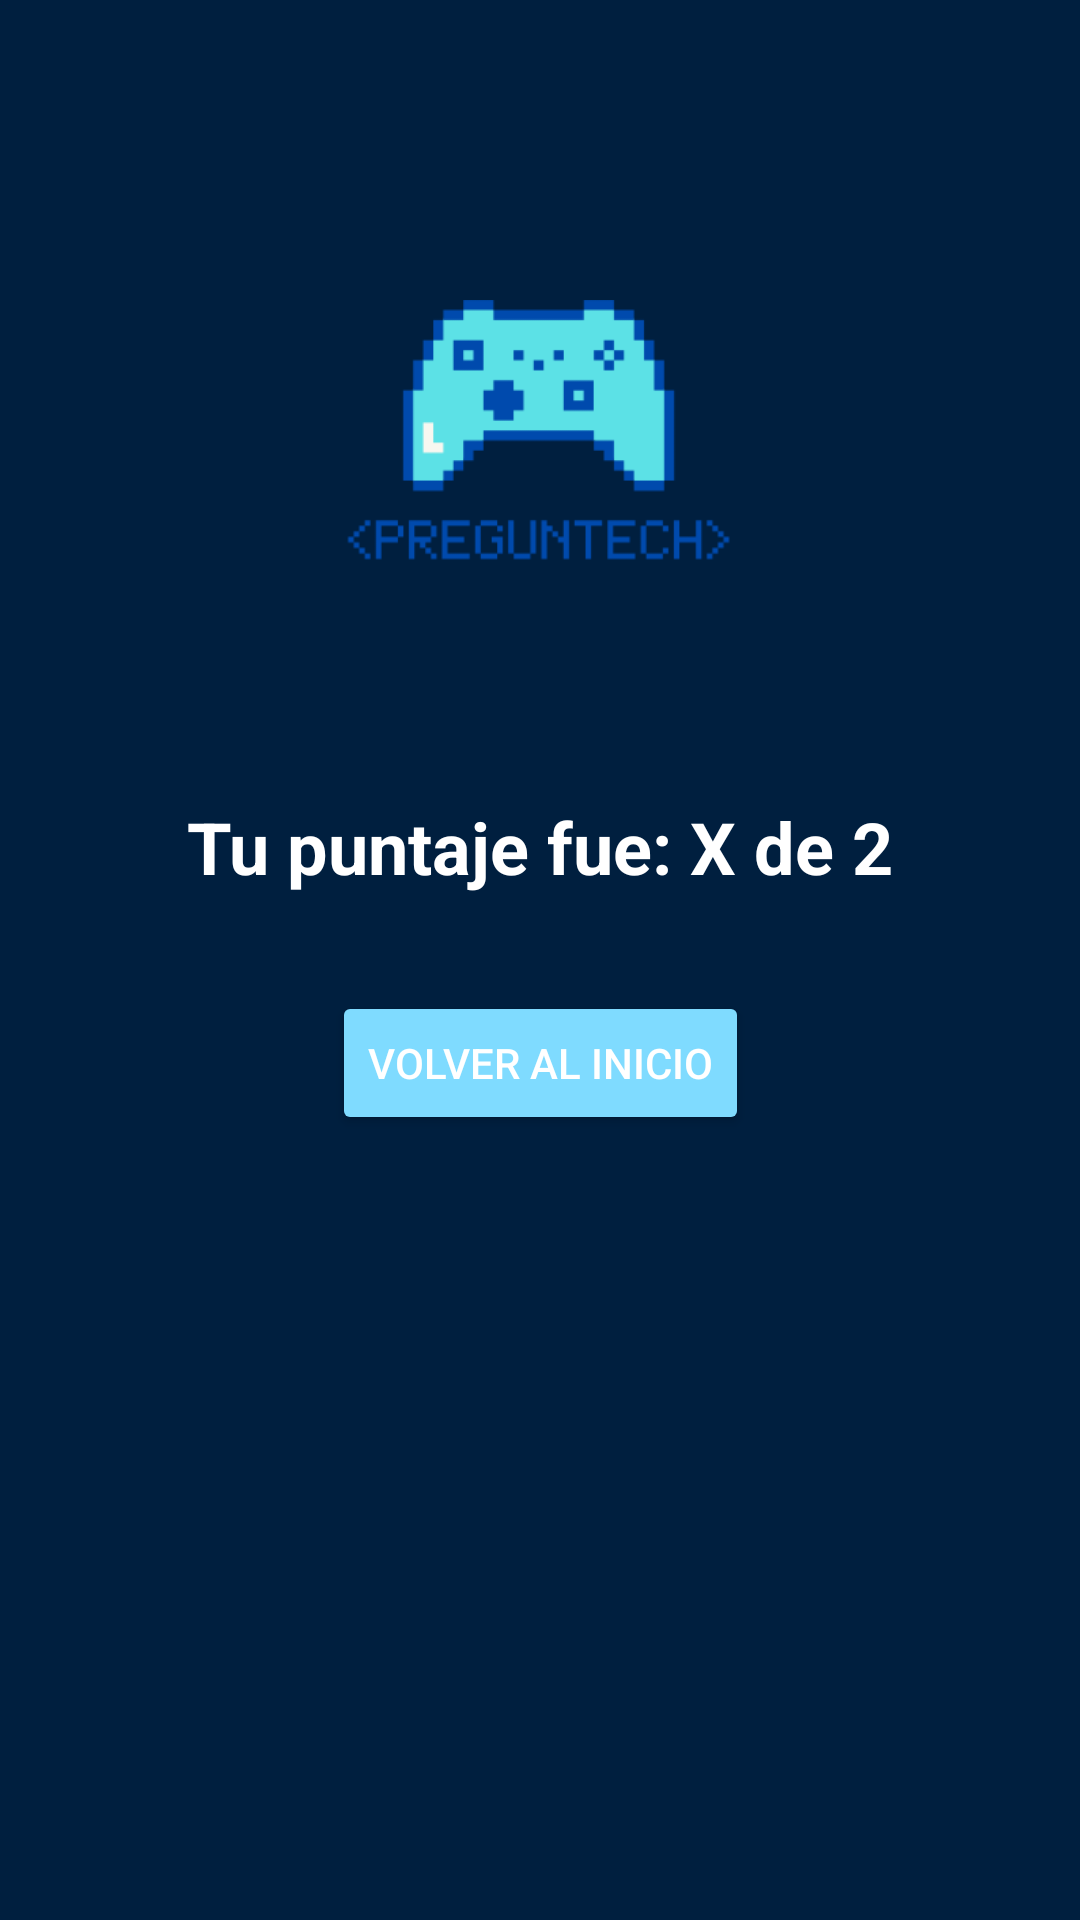

Layout XML and referenced resources for this Android screen:
<!-- AndroidManifest.xml: application theme Theme.PregunTech -->
<!-- res/layout/activity_resultado.xml -->
<?xml version="1.0" encoding="utf-8"?>
<androidx.constraintlayout.widget.ConstraintLayout xmlns:android="http://schemas.android.com/apk/res/android"
    xmlns:app="http://schemas.android.com/apk/res-auto"
    xmlns:tools="http://schemas.android.com/tools"
    android:id="@+id/main"
    android:layout_width="match_parent"
    android:layout_height="match_parent"
    android:background="@color/azul_marino"
    tools:context=".ResultadoActivity">

    <ImageView
        android:id="@+id/logoApp"
        android:layout_width="150dp"
        android:layout_height="200dp"
        android:layout_marginBottom="16dp"
        android:layout_marginTop="50dp"
        android:src="@drawable/preguntech"
        android:contentDescription="Logo de PregunTech"
        app:layout_constraintBottom_toTopOf="@id/txtResultado"
        app:layout_constraintTop_toTopOf="parent"
        app:layout_constraintStart_toStartOf="parent"
        app:layout_constraintEnd_toEndOf="parent" />

    <TextView
        android:id="@+id/txtResultado"
        android:layout_width="wrap_content"
        android:layout_height="wrap_content"
        android:text="Tu puntaje fue: X de 2"
        android:textColor="@color/white"
        android:textSize="24sp"
        android:textStyle="bold"
        android:textAlignment="center"
        app:layout_constraintTop_toTopOf="parent"
        app:layout_constraintBottom_toTopOf="@+id/btnReiniciar"
        app:layout_constraintStart_toStartOf="parent"
        app:layout_constraintEnd_toEndOf="parent"
        android:layout_marginBottom="32dp"
        android:layout_marginTop="100dp"/>

    <Button
        android:id="@+id/btnReiniciar"
        android:layout_width="wrap_content"
        android:layout_height="wrap_content"
        android:layout_marginTop="32dp"
        android:backgroundTint="@color/celeste"
        android:text="Volver al inicio"
        android:textColor="@android:color/white"
        app:layout_constraintEnd_toEndOf="parent"
        app:layout_constraintStart_toStartOf="parent"
        app:layout_constraintTop_toBottomOf="@id/txtResultado" />

</androidx.constraintlayout.widget.ConstraintLayout>
<!-- resources referenced by this layout -->
<resources>
  <color name="azul_marino">#001f3f</color>
  <color name="celeste">#7FDBFF</color>
  <color name="white">#FFFFFFFF</color>
  <!-- drawable preguntech: png bitmap (drawable, 4660 bytes) -->
  <style name="Theme.PregunTech" parent="Base.Theme.PregunTech" />
  <style name="Base.Theme.PregunTech" parent="Theme.Material3.DayNight.NoActionBar">
          
          
      </style>
</resources>
